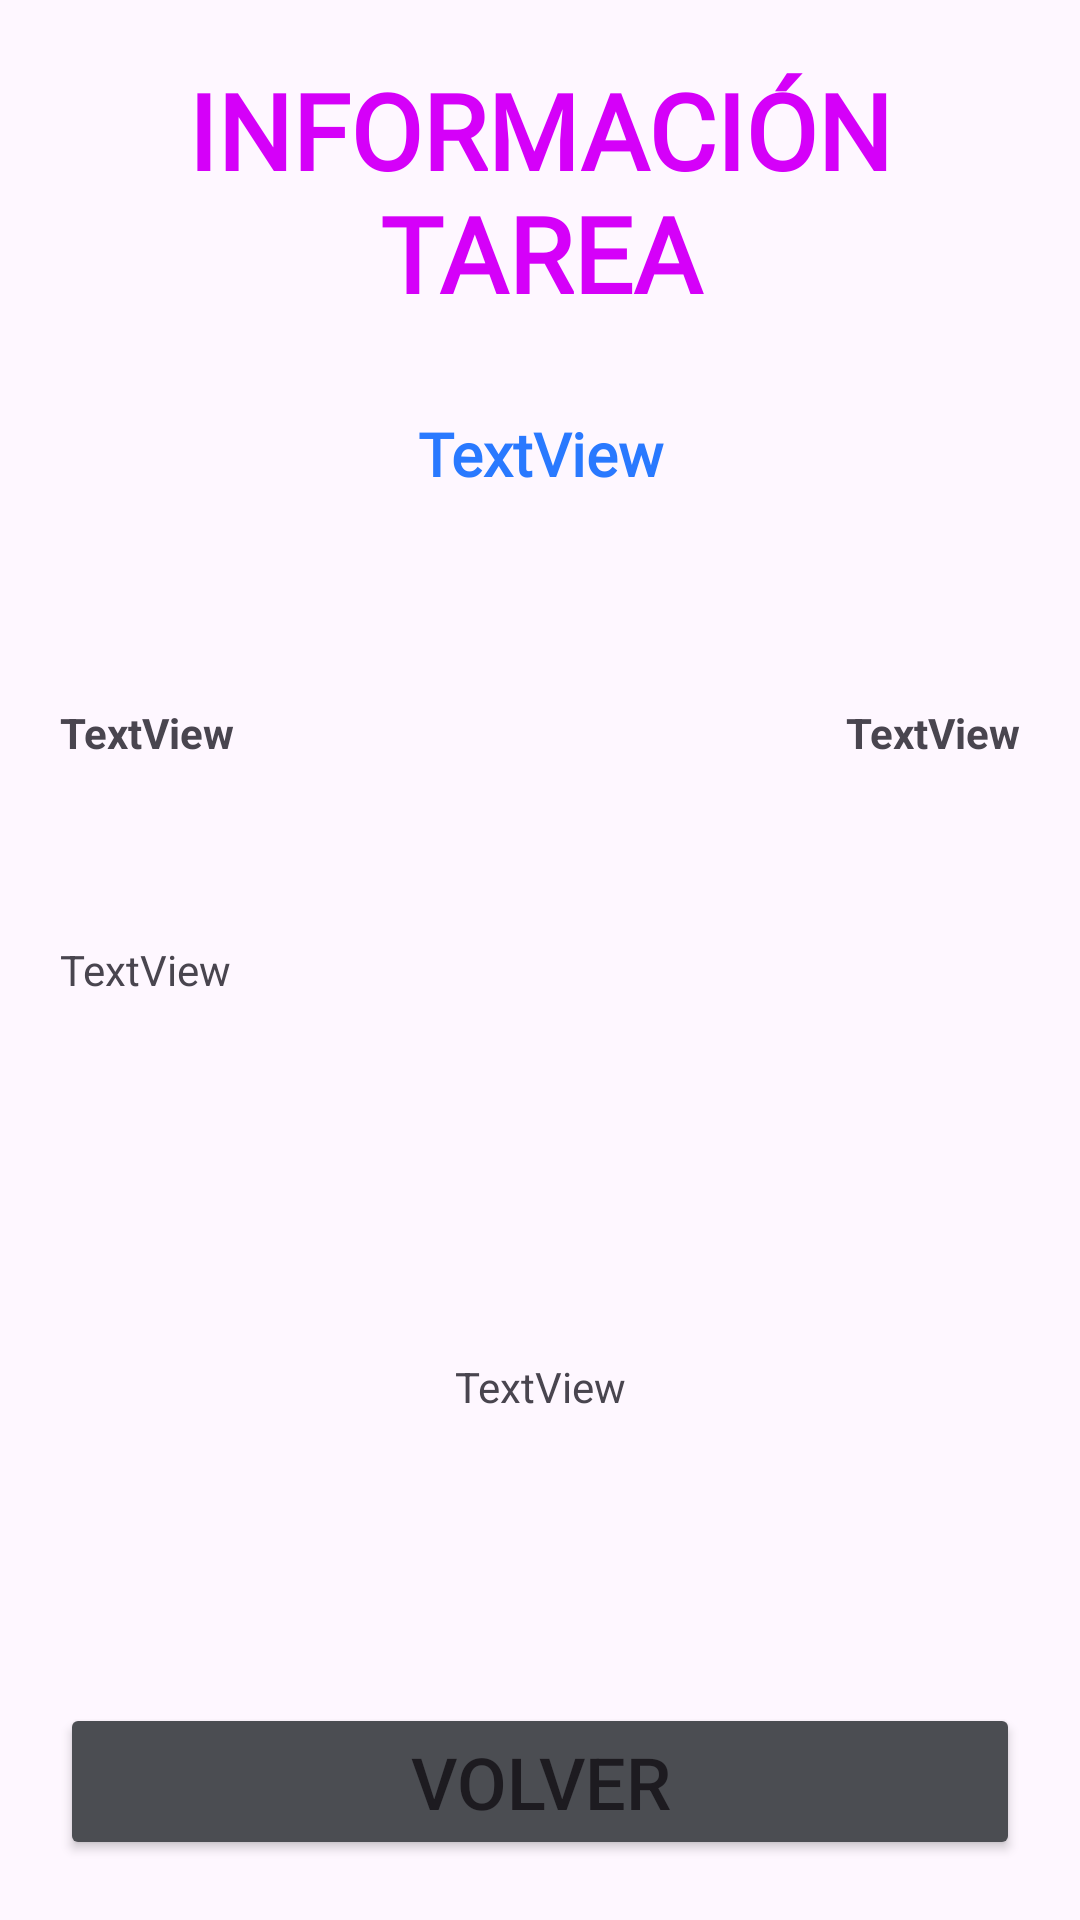

Reconstruct the res/layout file that produces this screen, plus the resources it refers to.
<!-- AndroidManifest.xml: application theme Theme.ListadeTareasINFOListView -->
<!-- res/layout/activity_task.xml -->
<?xml version="1.0" encoding="utf-8"?>
<androidx.constraintlayout.widget.ConstraintLayout xmlns:android="http://schemas.android.com/apk/res/android"
    xmlns:app="http://schemas.android.com/apk/res-auto"
    xmlns:tools="http://schemas.android.com/tools"
    android:layout_width="match_parent"
    android:layout_height="match_parent"
    tools:context=".TaskActivity">

    <LinearLayout
        android:id="@+id/linearLayout"
        android:layout_width="match_parent"
        android:layout_height="wrap_content"
        android:layout_marginStart="20dp"
        android:layout_marginTop="20dp"
        android:layout_marginEnd="20dp"
        android:orientation="vertical"
        app:layout_constraintEnd_toEndOf="parent"
        app:layout_constraintStart_toStartOf="parent"
        app:layout_constraintTop_toTopOf="parent">

        <TextView
            android:layout_width="match_parent"
            android:layout_height="wrap_content"
            android:fontFamily="@font/aladin"
            android:text="@string/lbl_title"
            android:textAlignment="center"
            android:textColor="@color/color_lblTitle"
            android:textSize="35sp"
            android:textStyle="bold" />

        <TextView
            android:id="@+id/lbl_task"
            android:layout_width="match_parent"
            android:layout_height="wrap_content"
            android:layout_marginVertical="30dp"
            android:fontFamily="@font/agbalumo"
            android:text="TextView"
            android:textAlignment="center"
            android:textColor="@color/color_lblTask"
            android:textSize="20sp"
            android:textStyle="bold" />
    </LinearLayout>

    <LinearLayout
        android:id="@+id/linearLayout2"
        android:layout_width="0dp"
        android:layout_height="wrap_content"
        android:layout_marginStart="20dp"
        android:layout_marginTop="40dp"
        android:layout_marginEnd="20dp"
        android:orientation="horizontal"
        app:layout_constraintEnd_toEndOf="parent"
        app:layout_constraintHorizontal_bias="1.0"
        app:layout_constraintStart_toStartOf="parent"
        app:layout_constraintTop_toBottomOf="@+id/linearLayout">

        <TextView
            android:id="@+id/lbl_date"
            android:layout_width="wrap_content"
            android:layout_height="wrap_content"
            android:layout_weight="1"
            android:text="TextView"
            android:textAlignment="textStart"
            android:textStyle="bold" />

        <TextView
            android:id="@+id/lbl_time"
            android:layout_width="wrap_content"
            android:layout_height="wrap_content"
            android:layout_weight="1"
            android:text="TextView"
            android:textAlignment="textEnd"
            android:textStyle="bold" />
    </LinearLayout>

    <LinearLayout
        android:id="@+id/linearLayout3"
        android:layout_width="match_parent"
        android:layout_height="0dp"
        android:layout_marginStart="20dp"
        android:layout_marginTop="60dp"
        android:layout_marginEnd="20dp"
        android:orientation="horizontal"
        app:layout_constraintEnd_toEndOf="parent"
        app:layout_constraintStart_toStartOf="parent"
        app:layout_constraintTop_toBottomOf="@+id/linearLayout2">

        <TextView
            android:id="@+id/lbl_description"
            android:layout_width="wrap_content"
            android:layout_height="wrap_content"
            android:layout_weight="1"
            android:text="TextView" />
    </LinearLayout>

    <LinearLayout
        android:layout_width="match_parent"
        android:layout_height="0dp"
        android:layout_marginStart="20dp"
        android:layout_marginTop="100dp"
        android:layout_marginEnd="20dp"
        android:orientation="vertical"
        app:layout_constraintEnd_toEndOf="parent"
        app:layout_constraintStart_toStartOf="parent"
        app:layout_constraintTop_toBottomOf="@+id/linearLayout3">

        <ImageView
            android:id="@+id/imgTask"
            android:layout_width="wrap_content"
            android:layout_height="wrap_content"
            android:layout_gravity="center"
            tools:srcCompat="@tools:sample/avatars" />

        <TextView
            android:id="@+id/lbl_cat"
            android:layout_width="match_parent"
            android:layout_height="wrap_content"
            android:layout_marginVertical="20dp"
            android:gravity="center"
            android:text="TextView" />
    </LinearLayout>

    <Button
        android:id="@+id/btn"
        android:layout_width="match_parent"
        android:layout_height="0dp"
        android:layout_marginStart="20dp"
        android:layout_marginEnd="20dp"
        android:layout_marginBottom="20dp"
        android:backgroundTint="@color/color_btn"
        android:insetTop="0dp"
        android:insetBottom="0dp"
        android:text="@string/btn"
        android:textSize="24sp"
        app:cornerRadius="5dp"
        app:layout_constraintBottom_toBottomOf="parent"
        app:layout_constraintEnd_toEndOf="parent"
        app:layout_constraintStart_toStartOf="parent" />
</androidx.constraintlayout.widget.ConstraintLayout>
<!-- resources referenced by this layout -->
<resources>
  <color name="color_btn">#4b4d52</color>
  <color name="color_lblTask">#2979FF</color>
  <color name="color_lblTitle">#D500F9</color>
  <string name="btn">VOLVER</string>
  <string name="lbl_title">INFORMACIÓN TAREA</string>
  <style name="Theme.ListadeTareasINFOListView" parent="Base.Theme.ListadeTareasINFOListView" />
  <style name="Base.Theme.ListadeTareasINFOListView" parent="Theme.Material3.DayNight.NoActionBar">
          
          
      </style>
</resources>
